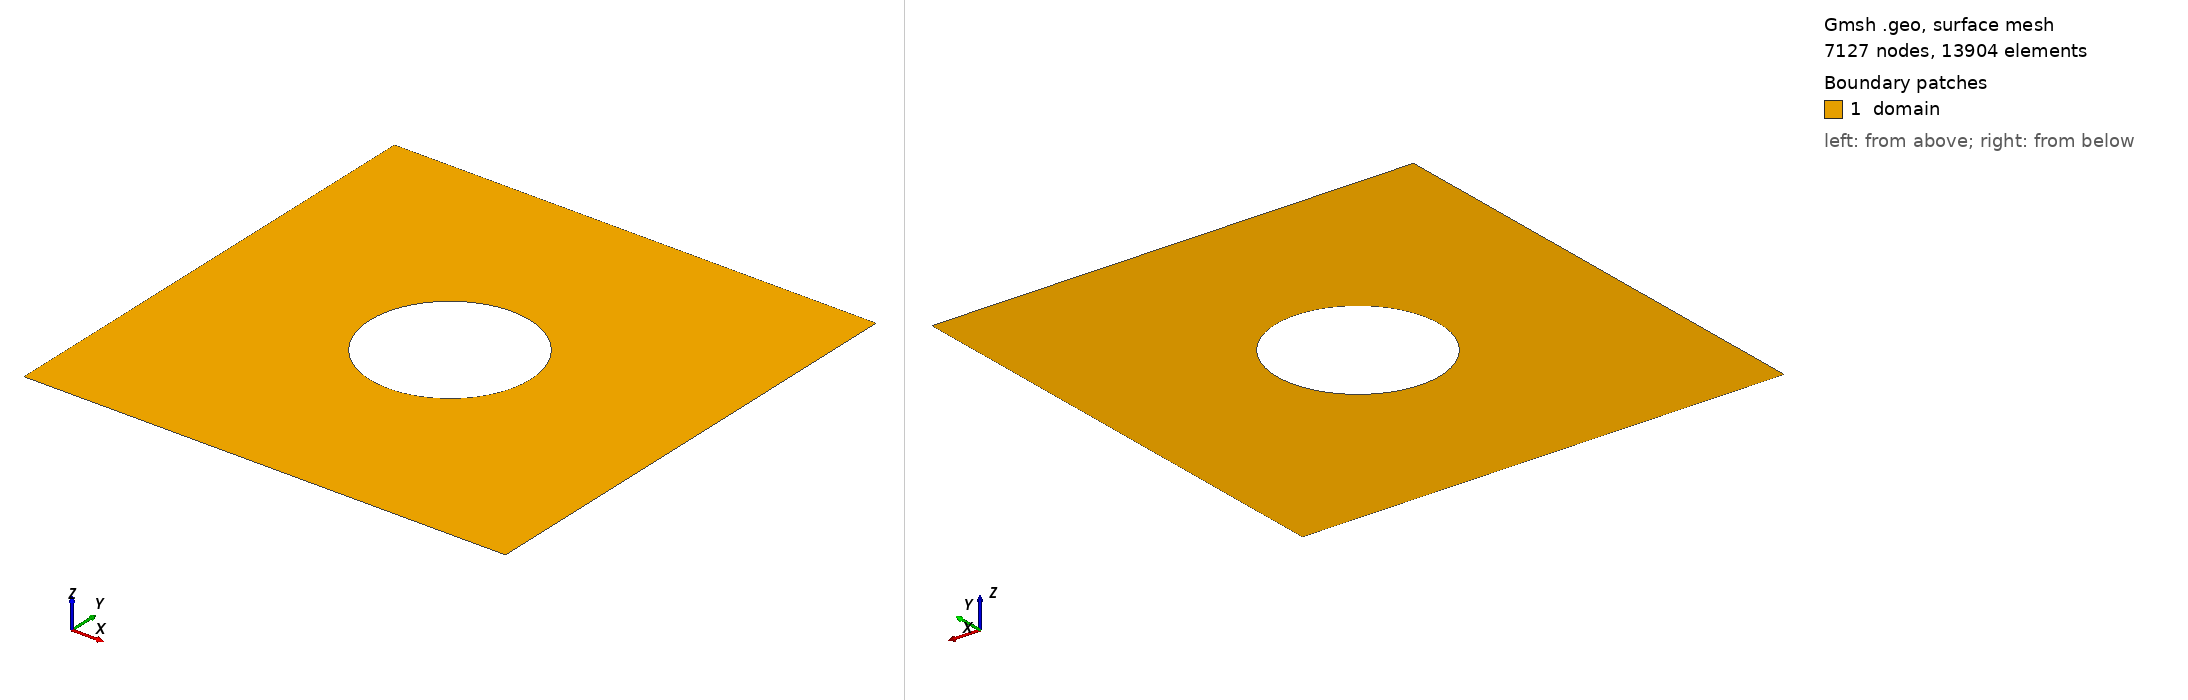

Gmsh geometry script, surface-meshed: 7127 nodes, 13904 surface elements. Boundary patches (legend numbers): 1 domain. Left view from above one corner, right view from below the opposite corner. Legend entries are the model's physical surfaces. The drawing asked Gmsh for element sizes between 1% and 20% of the model's largest extent; the script's own settings can give other sizes.

=== domainTriComp.geo (drawn) ===
Mesh.MshFileVersion = 2.2;
Mesh.Smoothing = 100;
//Mesh.Algorithm = 8; // Delaunay for quads
e = 0.006;
E = 0.05;
Point(1) = {-1.5,-1.5,0,E};
Point(2) = {-1.5,1.5,0,E};
Point(3) = {1.5,1.5,0,E};
Point(4) = {1.5,-1.5,0,E};
Point(5) = {0,0,0,e};
Point(6) = {0,0.5,0,e};
Point(7) = {0,-0.5,0,e};
Point(8) = {0.5,0,0,e};
Point(9) = {-0.5,0,0,e};
Circle(1) = {9,5,6}; //Sectioned inner cirlce
Circle(2) = {6,5,8};
Circle(3) = {8,5,7};
Circle(4) = {7,5,9};

Line(10) = {1,4}; //on surface 1  //Outer Lines
Line(11) = {4,3}; //''2
Line(12) = {3,2}; //''3
Line(13) = {2,1}; //''4



//+
Curve Loop(1) = {13, 10, 11, 12};
//+
Curve Loop(2) = {1, 2, 3, 4};
//+
Plane Surface(1) = {1, 2};

//Mesh Refinement

Point(10) = {0,1.47,0,e};
Point(11) = {0,-1.45,0,e};
Point(12) = {-0.6,0,0,e};
Point(13) = {0.6,0,0,e};
Point(14) = {0,-1,0,e};
Point(15) = {0,0.8,0,E/2};
Point(16) = {0,0.75,0,E/2};

//Line(14) = {6,10};
Line(15) = {7,11};
Line(16) = {10,12};
//Line(17) = {12,14};
Line(18) = {10,13};
//Line(19) = {13,14};
Line(20) = {15,16};

Point{10,11,12,13,14,15,16} In Surface{1};
Line{15,16,18,20} In Surface{1};
//+
Physical Surface("domain") = {1};
//+
Physical Curve("Top") = {12};
//+
Physical Curve("Bottom") = {10};
//+
Physical Curve("Hole") = {1, 4, 3, 2};
